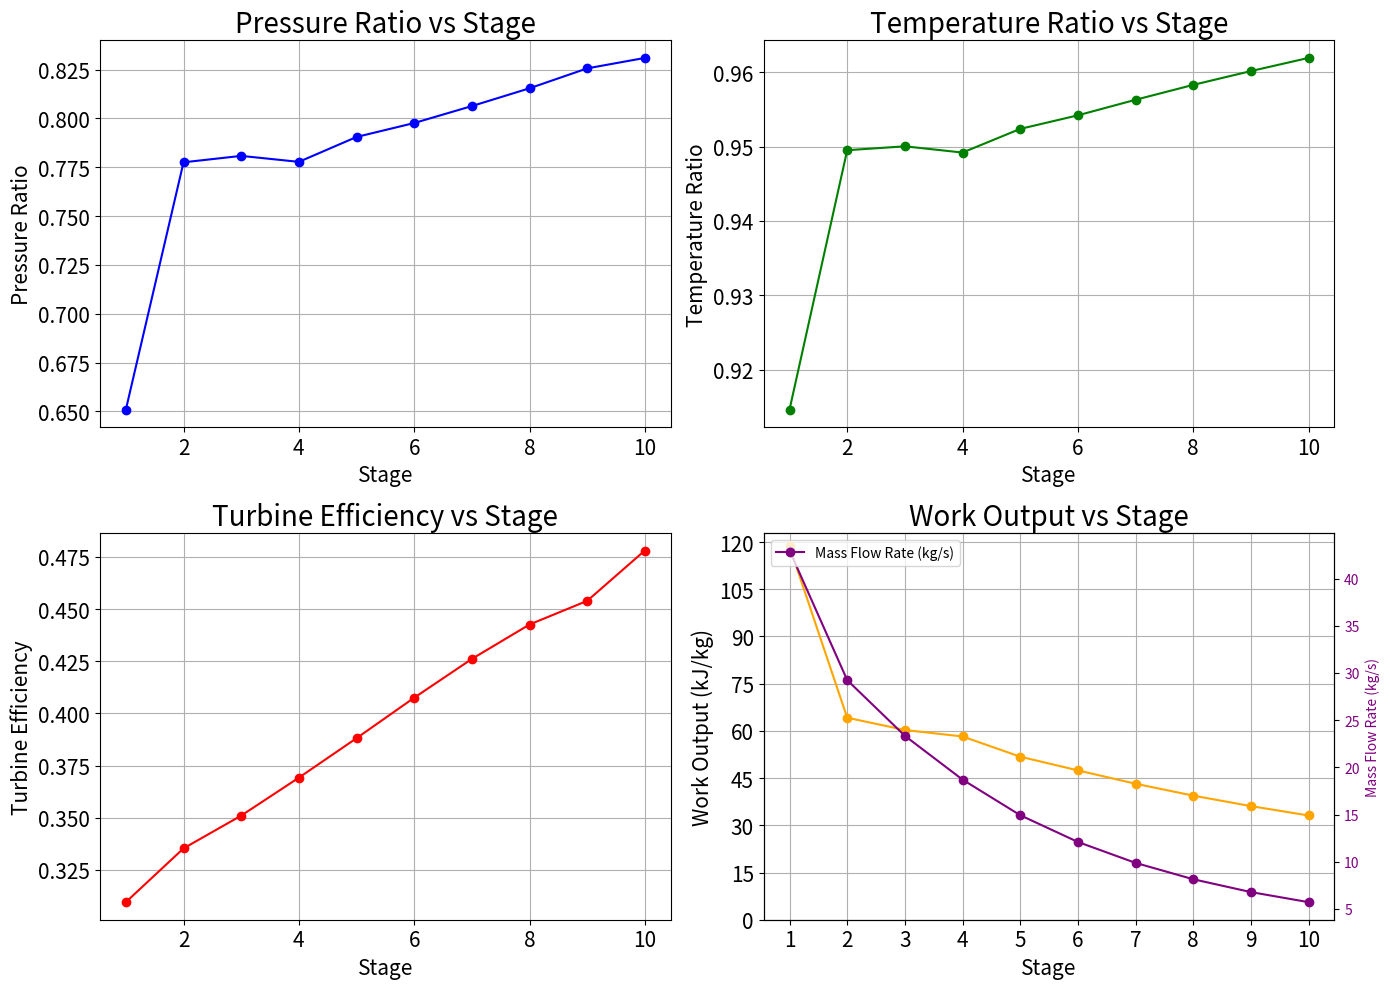

Python code for this plot:
import numpy as np
import matplotlib.pyplot as plt

# Constants
Cp_specific = 1.146  # Specific heat capacity at constant pressure in kJ/kg-K
R = 0.287  # Gas constant in kJ/kg-K

# Given data
Tt1 = 1400  # Inlet temperature to turbine in Kelvin
Pt1 = 6.5    # Inlet pressure to turbine in bar
Tt2 = 1000   # Outlet temperature from turbine in Kelvin
Pt2 = 1      # Outlet pressure from turbine in bar

# Calculations
# Total Temperature Ratio
Tt_ratio = Tt2 / Tt1
print("Total Temperature Ratio:", Tt_ratio)

# Total Pressure Ratio
Pt_ratio = Pt2 / Pt1
print("Total Pressure Ratio:", Pt_ratio)

# Total Turbine Efficiency
efficiency = 1 - (Tt2 / Tt1) / (Pt2 / Pt1) ** ((Cp_specific * (Tt1 - Tt2)) / (Tt1 * 1000))
print("Total Turbine Efficiency:", efficiency)

# Total Turbine Work Output
Turbine_work = Cp_specific * (Tt1 - Tt2)
print("Total Turbine Work Output:", Turbine_work, "kJ/kg")

# Turbine Outlet Temperature
Tt_outlet = Tt1 - (Tt1 - Tt2) * (Pt2 / Pt1) ** ((Cp_specific * (Tt1 - Tt2)) / (Tt1 * 1000))
print("Turbine Outlet Temperature:", Tt_outlet, "K")

# Turbine Outlet Pressure
Pt_outlet = Pt1 * (Tt_outlet / Tt1)
print("Turbine Outlet Pressure:", Pt_outlet, "bar")

# Turbine Outlet Pressure
Pt2_atm = Pt2 * 1.01325  # Convert outlet pressure from bar to atm
if Pt2_atm >= 1:
    print("Outlet pressure meets or exceeds atmospheric pressure.")
else:
    print("Outlet pressure does not meet atmospheric pressure requirements.")

# Stage-wise data
stages = {
    1: {'Tt1': 1212.5, 'Tt3': 1109, 'Pt1': 1497.70, 'Pt3': 975, 'M1': 0.5, 'M2': 0.5},
    2: {'Tt1': 1109, 'Tt3': 1053, 'Pt1': 974.71, 'Pt3': 757.9, 'M1': 0.5, 'M2': 0.5},
    3: {'Tt1': 1052.6, 'Tt3': 1000, 'Pt1': 757.89, 'Pt3': 591.8, 'M1': 0.5, 'M2': 0.5},
    4: {'Tt1': 999.8, 'Tt3': 949, 'Pt1': 591.80, 'Pt3': 460.3, 'M1': 0.5, 'M2': 0.5},
    5: {'Tt1': 949.0, 'Tt3': 903.8, 'Pt1': 460.32, 'Pt3': 363.9, 'M1': 0.5, 'M2': 0.5},
    6: {'Tt1': 903.8, 'Tt3': 862.4, 'Pt1': 363.93, 'Pt3': 290.3, 'M1': 0.5, 'M2': 0.5},
    7: {'Tt1': 862.4, 'Tt3': 824.7, 'Pt1': 290.32, 'Pt3': 234.1, 'M1': 0.5, 'M2': 0.5},
    8: {'Tt1': 824.7, 'Tt3': 790.3, 'Pt1': 234.10, 'Pt3': 190.9, 'M1': 0.5, 'M2': 0.5},
    9: {'Tt1': 790.3, 'Tt3': 758.8, 'Pt1': 190.88, 'Pt3': 157.6, 'M1': 0.5, 'M2': 0.5},
    10: {'Tt1': 758.8, 'Tt3': 729.9, 'Pt1': 157.64, 'Pt3': 131.0, 'M1': 0.5, 'M2': 0.5}
}

# Turbine Parameters
T_inlet = 298  # Combustor output in Kelvin
P_inlet = 101.3  # Combustor output in kPa

# Initialize lists to store calculated values
turbine_efficiencies = []
turbine_work_outputs = []
mass_flow_rates = []

# Loop through each stage to calculate turbine efficiency, work output, and mass flow rate
for stage, data in stages.items():
    Tt1 = data['Tt1']
    Tt3 = data['Tt3']
    Pt1 = data['Pt1']
    Pt3 = data['Pt3']
    M1 = data['M1']
    M2 = data['M2']

    # Turbine Efficiency
    h_ideal = Cp_specific * (Tt1 - Tt3)
    h_actual = R * T_inlet * np.log(Pt1 / Pt3)
    eta_turbine = h_actual / h_ideal
    turbine_efficiencies.append(eta_turbine)

    # Turbine Work Output
    work_output = h_ideal
    turbine_work_outputs.append(work_output)

    # Mass Flow Rate
    mass_flow_rate = M1 * (Pt1) / (R * Tt1) * (np.sqrt(Cp_specific * R * Tt1))
    mass_flow_rates.append(mass_flow_rate)

    # Print work at each step
    print(f"Stage {stage}: Work Output = {work_output:.2f} kJ/kg")

# Calculate Total Mass Flow Rate
total_mass_flow_rate = sum(mass_flow_rates)
print("Total Mass Flow Rate:", total_mass_flow_rate, "kg/s")

# Print Mass Flow Rates for each stage
print("Mass Flow Rates for Each Stage:")
for stage, mass_flow_rate in enumerate(mass_flow_rates, 1):
    print(f"Stage {stage}: {mass_flow_rate:.2f} kg/s")

# Plotting
fig, axs = plt.subplots(2, 2, figsize=(14, 10))

# Pressure Ratio vs stage
axs[0, 0].plot(range(1, len(stages) + 1), [stages[stage]['Pt3'] / stages[stage]['Pt1'] for stage in stages], marker='o', color='blue', linestyle='-')
axs[0, 0].set_xlabel('Stage', fontsize=15)  # Adjust fontsize here
axs[0, 0].set_ylabel('Pressure Ratio', fontsize=15)  # Adjust fontsize here
axs[0, 0].set_title('Pressure Ratio vs Stage', fontsize=20)
axs[0, 0].grid(True)
axs[0, 0].tick_params(axis='both', which='major', labelsize=15)  # Adjust fontsize here
plt.xticks(np.arange(1, len(stages) + 1, step=1), fontsize=15)  # Adjust fontsize here
plt.yticks(np.arange(0, 2, step=0.1), fontsize=15)  # Adjust fontsize here

# Temperature Ratio vs stage
axs[0, 1].plot(range(1, len(stages) + 1), [stages[stage]['Tt3'] / stages[stage]['Tt1'] for stage in stages], marker='o', color='green', linestyle='-')
axs[0, 1].set_xlabel('Stage', fontsize=15)  # Adjust fontsize here
axs[0, 1].set_ylabel('Temperature Ratio', fontsize=15)  # Adjust fontsize here
axs[0, 1].set_title('Temperature Ratio vs Stage', fontsize=20)
axs[0, 1].grid(True)
axs[0, 1].tick_params(axis='both', which='major', labelsize=15)  # Adjust fontsize here
plt.xticks(np.arange(1, len(stages) + 1, step=1), fontsize=15)  # Adjust fontsize here
plt.yticks(np.arange(0, 1, step=0.1), fontsize=15)  # Adjust fontsize here

# Turbine Efficiency vs stages
axs[1, 0].plot(range(1, len(stages) + 1), turbine_efficiencies, marker='o', color='red', linestyle='-')
axs[1, 0].set_xlabel('Stage', fontsize=15)  # Adjust fontsize here
axs[1, 0].set_ylabel('Turbine Efficiency', fontsize=15)  # Adjust fontsize here
axs[1, 0].set_title('Turbine Efficiency vs Stage', fontsize=20)
axs[1, 0].grid(True)
axs[1, 0].tick_params(axis='both', which='major', labelsize=15)  # Adjust fontsize here
plt.xticks(np.arange(1, len(stages) + 1, step=1), fontsize=15)  # Adjust fontsize here
plt.yticks(np.arange(0, 1.2, step=0.1), fontsize=15)  # Adjust fontsize here

# Work Output vs stages
axs[1, 1].plot(range(1, len(stages) + 1), turbine_work_outputs, marker='o', color='orange', linestyle='-')
axs[1, 1].set_xlabel('Stage', fontsize=15)  # Adjust fontsize here
axs[1, 1].set_ylabel('Work Output (kJ/kg)', fontsize=15)  # Adjust fontsize here
axs[1, 1].set_title('Work Output vs Stage', fontsize=20)
axs[1, 1].grid(True)
axs[1, 1].tick_params(axis='both', which='major', labelsize=15)  # Adjust fontsize here
plt.xticks(np.arange(1, len(stages) + 1, step=1), fontsize=15)  # Adjust fontsize here
plt.yticks(np.arange(0, 130, step=15), fontsize=15)  # Adjust fontsize here


# Additional plot for Mass Flow Rate vs stages
ax2 = axs[1, 1].twinx()
ax2.plot(range(1, len(stages) + 1), mass_flow_rates, marker='o', color='purple', linestyle='-', label='Mass Flow Rate (kg/s)')
ax2.set_ylabel('Mass Flow Rate (kg/s)')
ax2.tick_params(axis='y', labelcolor='purple')
ax2.yaxis.label.set_color('purple')
ax2.legend(loc='upper left')

plt.tight_layout()
plt.show()
